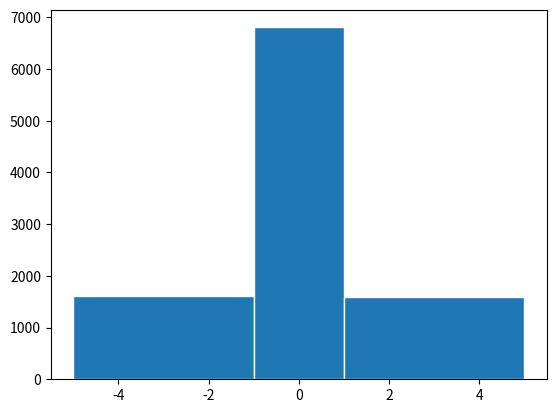

Here is the Python script that generated this plot:
import matplotlib.pyplot as plt
import numpy as np

x = np.random.randn(10000)

n, bins, patches = plt.hist(x, bins=[-5, -1, 1, 5], edgecolor='white')

print(n, bins, patches)

for patch in patches:
    print(patch)

plt.show()